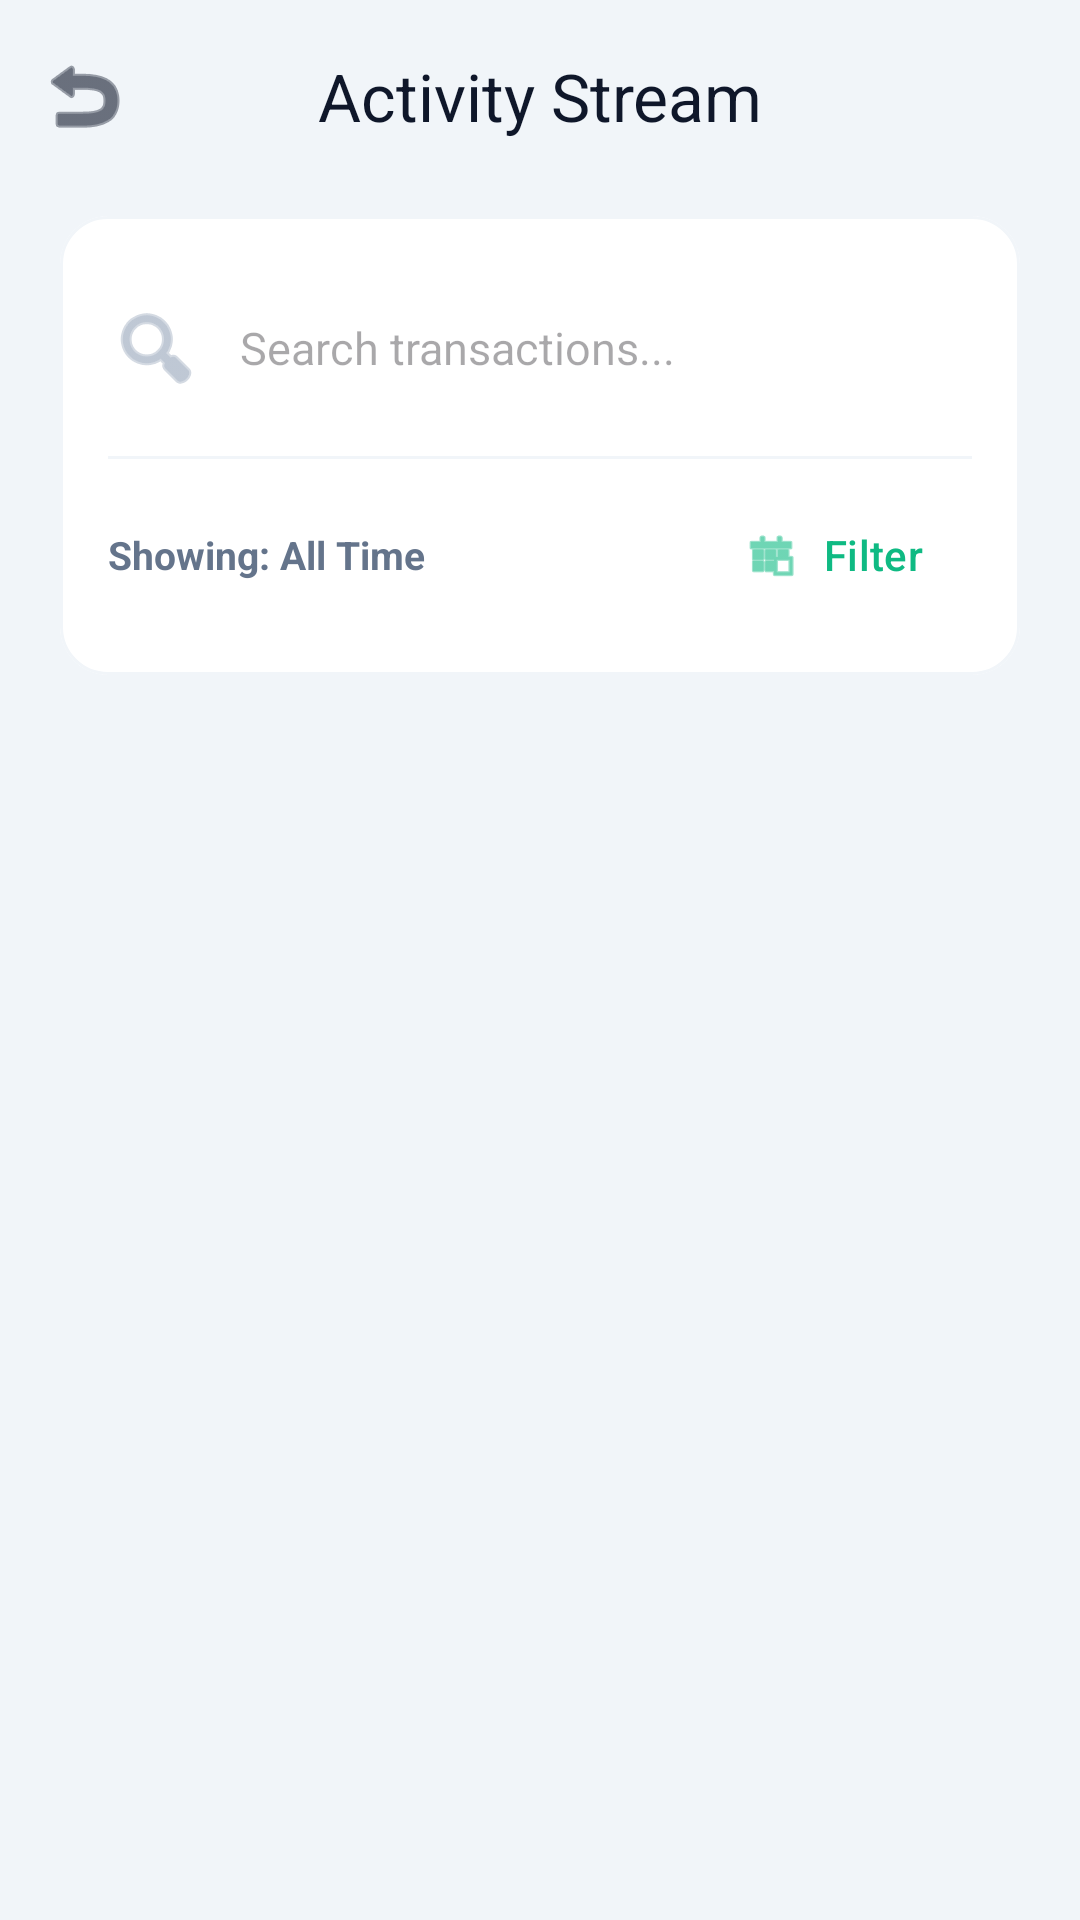

This screen was rendered from an Android layout file. Write that file and the resources it references.
<!-- AndroidManifest.xml: application theme Theme.CashflowPro -->
<!-- res/layout/activity_history.xml -->
<?xml version="1.0" encoding="utf-8"?>
<androidx.coordinatorlayout.widget.CoordinatorLayout xmlns:android="http://schemas.android.com/apk/res/android"
    xmlns:app="http://schemas.android.com/apk/res-auto"
    xmlns:tools="http://schemas.android.com/tools"
    android:layout_width="match_parent"
    android:layout_height="match_parent"
    android:background="@color/surface_variant">

    <com.google.android.material.appbar.AppBarLayout
        android:layout_width="match_parent"
        android:layout_height="wrap_content"
        android:background="@color/surface_variant"
        app:elevation="0dp">

        <com.google.android.material.appbar.MaterialToolbar
            android:id="@+id/toolbar"
            android:layout_width="match_parent"
            android:layout_height="?attr/actionBarSize"
            app:title="Activity Stream"
            app:titleTextColor="@color/text_primary"
            app:navigationIcon="@android:drawable/ic_menu_revert"
            app:navigationIconTint="@color/text_primary"
            app:titleCentered="true" />

    </com.google.android.material.appbar.AppBarLayout>

    <LinearLayout
        android:layout_width="match_parent"
        android:layout_height="match_parent"
        android:orientation="vertical"
        app:layout_behavior="@string/appbar_scrolling_view_behavior">

        <com.google.android.material.card.MaterialCardView
            android:layout_width="match_parent"
            android:layout_height="wrap_content"
            android:layout_marginHorizontal="20dp"
            android:layout_marginTop="8dp"
            android:layout_marginBottom="24dp"
            app:cardCornerRadius="16dp"
            app:cardElevation="0dp"
            app:strokeWidth="1dp"
            app:strokeColor="@color/divider"
            app:cardBackgroundColor="@color/white">

            <LinearLayout
                android:layout_width="match_parent"
                android:layout_height="wrap_content"
                android:orientation="vertical"
                android:padding="16dp">

                <com.google.android.material.textfield.TextInputEditText
                    android:id="@+id/etSearch"
                    android:layout_width="match_parent"
                    android:layout_height="wrap_content"
                    android:background="@android:color/transparent"
                    android:hint="Search transactions..."
                    android:drawableStart="@android:drawable/ic_menu_search"
                    android:drawablePadding="12dp"
                    android:drawableTint="@color/text_hint"
                    android:paddingVertical="12dp"
                    android:textSize="15sp"
                    android:inputType="text" />

                <View
                    android:layout_width="match_parent"
                    android:layout_height="1dp"
                    android:background="@color/divider"
                    android:layout_marginVertical="8dp" />

                <LinearLayout
                    android:layout_width="match_parent"
                    android:layout_height="wrap_content"
                    android:orientation="horizontal"
                    android:gravity="center_vertical">

                    <TextView
                        android:id="@+id/tvDateRange"
                        android:layout_width="0dp"
                        android:layout_height="wrap_content"
                        android:layout_weight="1"
                        android:text="Showing: All Time"
                        android:textColor="@color/text_secondary"
                        android:textSize="13sp"
                        android:textStyle="bold" />

                    <com.google.android.material.button.MaterialButton
                        android:id="@+id/btnFilter"
                        style="@style/Widget.Material3.Button.TextButton"
                        android:layout_width="wrap_content"
                        android:layout_height="wrap_content"
                        android:text="Filter"
                        app:icon="@android:drawable/ic_menu_today"
                        app:iconSize="18dp"
                        android:textColor="@color/primary" />
                </LinearLayout>
            </LinearLayout>
        </com.google.android.material.card.MaterialCardView>

        <FrameLayout
            android:layout_width="match_parent"
            android:layout_height="match_parent">

            <androidx.recyclerview.widget.RecyclerView
                android:id="@+id/rvHistory"
                android:layout_width="match_parent"
                android:layout_height="match_parent"
                android:paddingHorizontal="20dp"
                android:clipToPadding="false"
                tools:listitem="@layout/item_expense"
                android:overScrollMode="never" />

            <LinearLayout
                android:id="@+id/emptyState"
                android:layout_width="match_parent"
                android:layout_height="wrap_content"
                android:layout_gravity="center"
                android:gravity="center"
                android:orientation="vertical"
                android:visibility="gone">

                <ImageView
                    android:layout_width="100dp"
                    android:layout_height="100dp"
                    android:src="@drawable/cashflow_logo"
                    android:alpha="0.1"
                    app:tint="@color/primary"
                    android:contentDescription="Empty" />

                <TextView
                    android:layout_width="wrap_content"
                    android:layout_height="wrap_content"
                    android:layout_marginTop="20dp"
                    android:text="No transactions yet"
                    android:textColor="@color/text_hint"
                    android:textSize="16sp" />
            </LinearLayout>
        </FrameLayout>

    </LinearLayout>

</androidx.coordinatorlayout.widget.CoordinatorLayout>
<!-- res/layout/item_expense.xml (included above) -->
<?xml version="1.0" encoding="utf-8"?>
<com.google.android.material.card.MaterialCardView xmlns:android="http://schemas.android.com/apk/res/android"
    xmlns:app="http://schemas.android.com/apk/res-auto"
    xmlns:tools="http://schemas.android.com/tools"
    android:layout_width="match_parent"
    android:layout_height="wrap_content"
    android:layout_marginBottom="12dp"
    app:cardElevation="0dp"
    app:cardBackgroundColor="@color/surface"
    app:strokeWidth="1dp"
    app:strokeColor="@color/border"
    app:cardCornerRadius="20dp">

    <LinearLayout
        android:layout_width="match_parent"
        android:layout_height="wrap_content"
        android:orientation="horizontal"
        android:padding="12dp"
        android:gravity="center_vertical">

        
        <com.google.android.material.card.MaterialCardView
            android:layout_width="48dp"
            android:layout_height="48dp"
            app:cardCornerRadius="14dp"
            app:cardBackgroundColor="@color/background"
            app:cardElevation="0dp">
            <TextView
                android:id="@+id/tvCategoryIcon"
                android:layout_width="match_parent"
                android:layout_height="match_parent"
                android:gravity="center"
                android:textSize="20sp"
                tools:text="🍔" />
        </com.google.android.material.card.MaterialCardView>

        <LinearLayout
            android:layout_width="0dp"
            android:layout_height="wrap_content"
            android:layout_weight="1"
            android:orientation="vertical"
            android:layout_marginStart="16dp">

            <TextView
                android:id="@+id/tvDescription"
                android:layout_width="wrap_content"
                android:layout_height="wrap_content"
                tools:text="Uber Trip"
                android:textColor="@color/text_primary"
                android:textSize="15sp"
                android:textStyle="bold" />

            <TextView
                android:id="@+id/tvCategory"
                android:layout_width="wrap_content"
                android:layout_height="wrap_content"
                android:layout_marginTop="1dp"
                tools:text="Transport"
                android:textColor="@color/text_secondary"
                android:textSize="12sp"
                android:textAllCaps="false" />
        </LinearLayout>

        <LinearLayout
            android:layout_width="wrap_content"
            android:layout_height="wrap_content"
            android:orientation="vertical"
            android:gravity="end">

            <TextView
                android:id="@+id/tvAmount"
                android:layout_width="wrap_content"
                android:layout_height="wrap_content"
                tools:text="-R 150.00"
                android:textColor="@color/text_primary"
                android:textSize="16sp"
                android:textStyle="bold" />

            <TextView
                android:id="@+id/tvDate"
                android:layout_width="wrap_content"
                android:layout_height="wrap_content"
                android:layout_marginTop="2dp"
                tools:text="14 Jun"
                android:textColor="@color/text_hint"
                android:textSize="11sp" />
        </LinearLayout>
    </LinearLayout>
</com.google.android.material.card.MaterialCardView>
<!-- resources referenced by this layout -->
<resources>
  <color name="background">#F8FAFC</color>
  <color name="border">#E2E8F0</color>
  <color name="divider">#F1F5F9</color>
  <color name="primary">#0FBA83</color>
  <color name="surface">#FFFFFF</color>
  <color name="surface_variant">#F1F5F9</color>
  <color name="text_hint">#94A3B8</color>
  <color name="text_primary">#0F172A</color>
  <color name="text_secondary">#64748B</color>
  <color name="white">#FFFFFF</color>
  <style name="Theme.CashflowPro" parent="Base.Theme.CashflowPro" />
  <style name="Base.Theme.CashflowPro" parent="Theme.Material3.Light.NoActionBar">
          <item name="colorPrimary">@color/primary</item>
          <item name="colorOnPrimary">@color/white</item>
          <item name="colorPrimaryContainer">@color/primary_container</item>
          <item name="colorOnPrimaryContainer">@color/on_primary_container</item>
  
          
          <item name="android:windowBackground">@color/background</item>
          <item name="colorSurface">@color/surface</item>
          <item name="colorSurfaceVariant">@color/surface_variant</item>
          <item name="colorOutline">@color/border</item>
  
          
          <item name="android:statusBarColor">@color/background</item>
          <item name="android:navigationBarColor">@color/background</item>
          <item name="android:windowLightStatusBar">true</item>
  
          
          <item name="textAppearanceHeadlineLarge">@style/AppHeadlineLarge</item>
          <item name="textAppearanceBodyLarge">@style/AppBodyLarge</item>
  
          
          <item name="shapeAppearanceLargeComponent">@style/ShapeAppearance.App.Large</item>
      </style>
  <color name="primary_container">#E7F8F3</color>
  <color name="on_primary_container">#064E3B</color>
  <style name="AppHeadlineLarge" parent="TextAppearance.Material3.HeadlineLarge">
          <item name="android:textColor">@color/text_primary</item>
          <item name="android:textStyle">bold</item>
          <item name="android:letterSpacing">-0.02</item>
      </style>
  <style name="AppBodyLarge" parent="TextAppearance.Material3.BodyLarge">
          <item name="android:textColor">@color/text_secondary</item>
      </style>
  <style name="ShapeAppearance.App.Large" parent="ShapeAppearance.Material3.LargeComponent">
          <item name="cornerSize">24dp</item>
      </style>
</resources>
